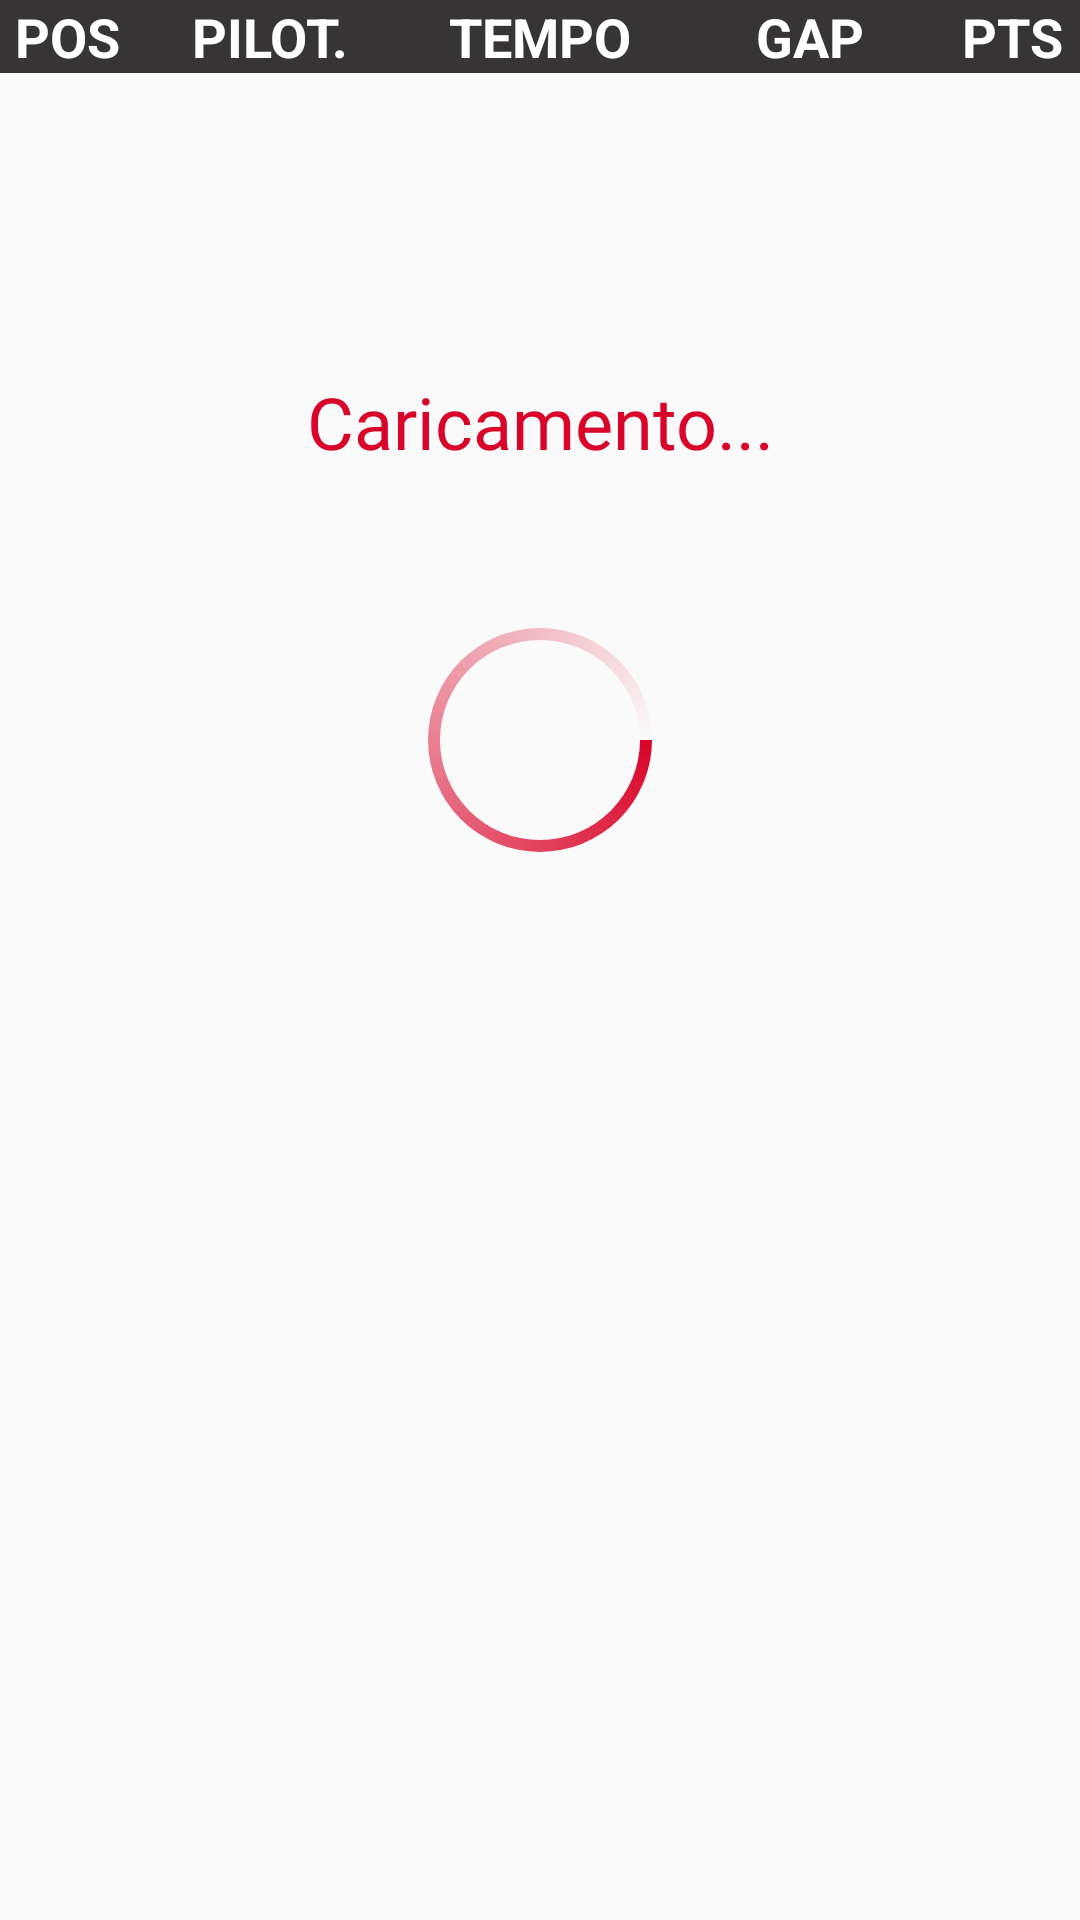

Write the Android layout XML for this screen, with the resource values it uses.
<!-- AndroidManifest.xml: application theme AppTheme -->
<!-- res/layout/fragment_item_layout.xml -->
<?xml version="1.0" encoding="utf-8"?>
<androidx.constraintlayout.widget.ConstraintLayout
    xmlns:android="http://schemas.android.com/apk/res/android"
    xmlns:app="http://schemas.android.com/apk/res-auto"
    xmlns:tools="http://schemas.android.com/tools"
    android:id="@+id/linearLayout"
    android:layout_width="match_parent"
    android:layout_height="match_parent">

    <LinearLayout
        android:id="@+id/list_table"
        android:layout_width="0dp"
        android:layout_height="wrap_content"
        android:background="@color/cardview_light_background"
        android:orientation="horizontal"
        app:layout_constraintBottom_toTopOf="@+id/listViewResult"
        app:layout_constraintEnd_toEndOf="parent"
        app:layout_constraintStart_toStartOf="parent"
        app:layout_constraintTop_toTopOf="parent">

        <TextView
            android:layout_width="0dp"
            android:layout_height="wrap_content"
            android:layout_weight="0.5"
            android:background="@color/grey"
            android:text="POS"
            android:textAlignment="center"
            android:textColor="@color/cardview_light_background"
            android:textSize="18sp"
            android:textStyle="bold" />

        <TextView
            android:layout_width="0dp"
            android:layout_height="wrap_content"
            android:layout_weight="1"
            android:background="@color/grey"
            android:text="PILOT."
            android:textAlignment="center"
            android:textColor="@color/cardview_light_background"
            android:textSize="18sp"
            android:textStyle="bold" />

        <TextView
            android:id="@+id/txt_cell_three"
            android:layout_width="0dp"
            android:layout_height="wrap_content"
            android:layout_weight="1"
            android:background="@color/grey"
            android:text="TEMPO"
            android:textAlignment="center"
            android:textColor="@color/cardview_light_background"
            android:textSize="18sp"
            android:textStyle="bold" />

        <TextView
            android:id="@+id/txt_cell_four"
            android:layout_width="0dp"
            android:layout_height="wrap_content"
            android:layout_weight="1"
            android:background="@color/grey"
            android:text="GAP"
            android:textAlignment="center"
            android:textColor="@color/cardview_light_background"
            android:textSize="18sp"
            android:textStyle="bold" />

        <TextView
            android:id="@+id/txt_cell_five"
            android:layout_width="0dp"
            android:layout_height="wrap_content"
            android:layout_weight="0.5"
            android:background="@color/grey"
            android:text="PTS"
            android:textAlignment="center"
            android:textColor="@color/cardview_light_background"
            android:textSize="18sp"
            android:textStyle="bold" />
    </LinearLayout>

    <androidx.recyclerview.widget.RecyclerView
        android:id="@+id/listViewResult"
        android:layout_width="0dp"
        android:layout_height="0dp"
        app:layout_constraintBottom_toBottomOf="parent"
        app:layout_constraintEnd_toEndOf="parent"
        app:layout_constraintStart_toStartOf="@+id/list_table"
        app:layout_constraintTop_toBottomOf="@+id/list_table" />

    <TextView
        android:id="@+id/loading2"
        android:layout_width="wrap_content"
        android:layout_height="wrap_content"
        android:layout_marginStart="8dp"
        android:layout_marginTop="100dp"
        android:layout_marginEnd="8dp"
        android:background="#00F80303"
        android:fontFamily="@font/formula1_regular_web_0"
        android:gravity="center"
        android:paddingBottom="40dp"
        android:text="Caricamento..."
        android:textColor="@color/red"
        android:textSize="24sp"
        app:layout_constraintEnd_toEndOf="parent"
        app:layout_constraintStart_toStartOf="parent"
        app:layout_constraintTop_toTopOf="@+id/listViewResult" />

    <ProgressBar
        android:id="@+id/pBar2"
        android:layout_width="wrap_content"
        android:layout_height="wrap_content"
        android:indeterminateDrawable="@drawable/loader_custom"
        android:minWidth="100dp"
        android:minHeight="100dp"
        app:layout_constraintEnd_toEndOf="parent"
        app:layout_constraintStart_toStartOf="parent"
        android:indeterminateTint="@color/red"
        app:layout_constraintTop_toBottomOf="@+id/loading2" />

</androidx.constraintlayout.widget.ConstraintLayout>
<!-- resources referenced by this layout -->
<resources>
  <color name="grey">#363434</color>
  <color name="red">#D90429</color>
  <!-- drawable loader_custom (drawable) -->
  <?xml version="1.0" encoding="utf-8"?>
  <rotate xmlns:android="http://schemas.android.com/apk/res/android"
      android:pivotX="50%"
      android:pivotY="50%"
      android:fromDegrees="0"
      android:toDegrees="-1080">
  
      <shape
          android:shape="ring"
          android:innerRadiusRatio="3"
          android:thicknessRatio="25"
          android:useLevel="false">
  
          <size
              android:width="50dip"
              android:height="50dip" />
  
          <gradient
              android:type="sweep"
              android:useLevel="false"
              android:startColor="#ffffff"
              android:endColor="#00ffffff"
              android:angle="0"/>
  
      </shape>
  
  </rotate>
  <style name="AppTheme" parent="Theme.AppCompat.Light.NoActionBar">
          <item name="colorPrimary">@color/colorPrimary</item>
          <item name="colorPrimaryDark">@color/colorPrimaryDark</item>
          <item name="android:typeface">sans</item>
      </style>
  <color name="colorPrimary">#D90429</color>
  <color name="colorPrimaryDark">#D90429</color>
</resources>
